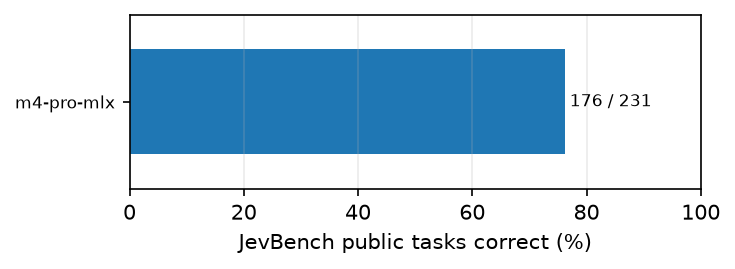

The data file committed next to this chart (first rows):
model, spec, host, benchmark, score, correct, of, complete
m4-pro-mlx, http://127.0.0.1:8000, Apple M4 Pro, jevbench, 76.19, 176, 231, True
